Run: headless pygame with SDL's dummy video driver; simulated clock (each Clock.tick advances the game by its frame time, no real sleeping); random seed 0; keys injected as events and as key.get_pressed() state; no mouse input.
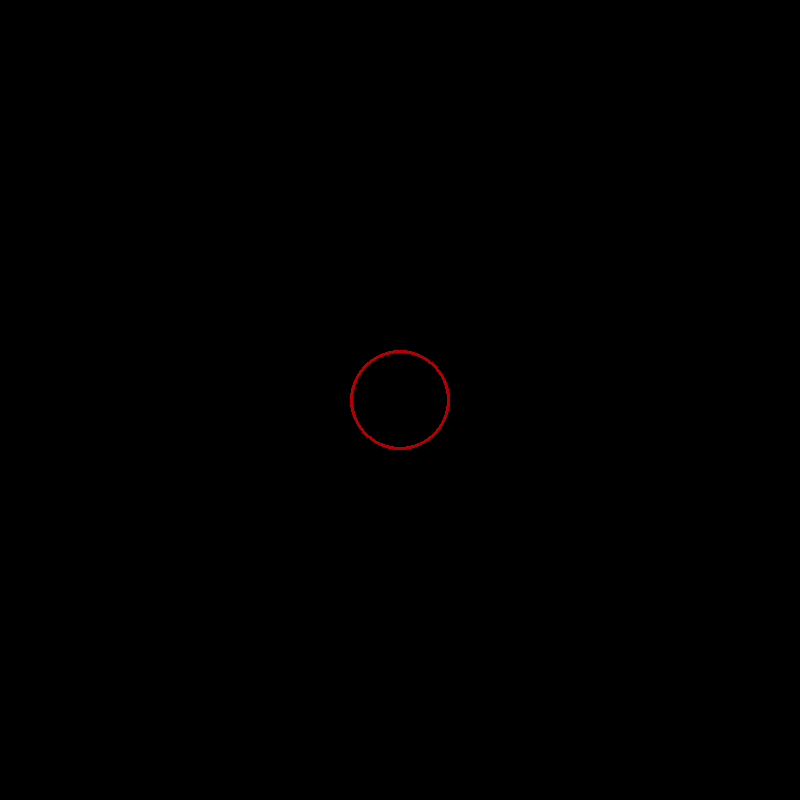
Frame 1 of 4 · flips 1–60 · no input
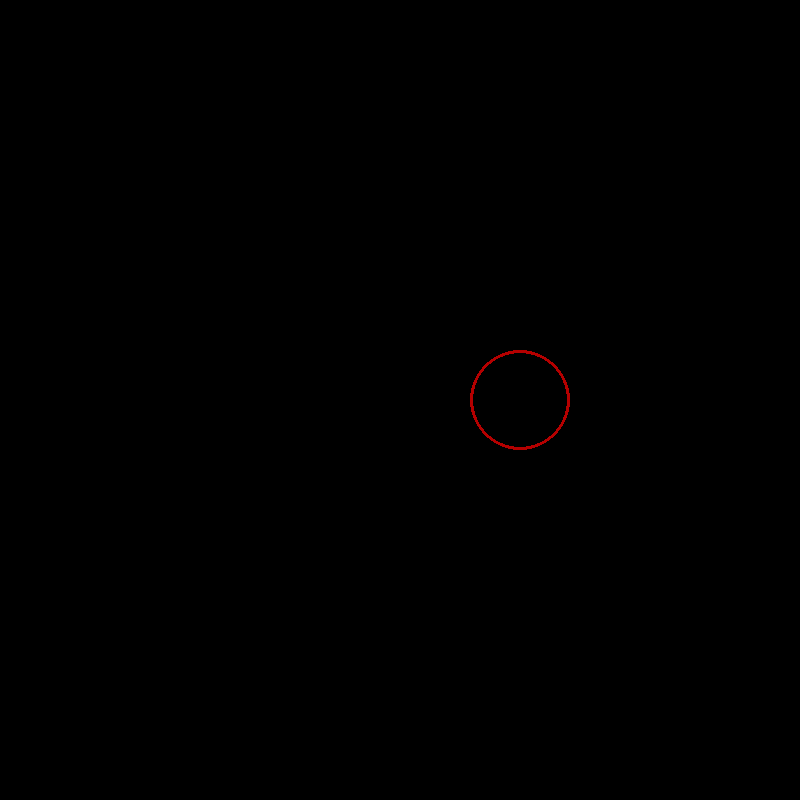
Frame 2 of 4 · flips 61–180 · tapped SPACE, RETURN · held RIGHT (→), D
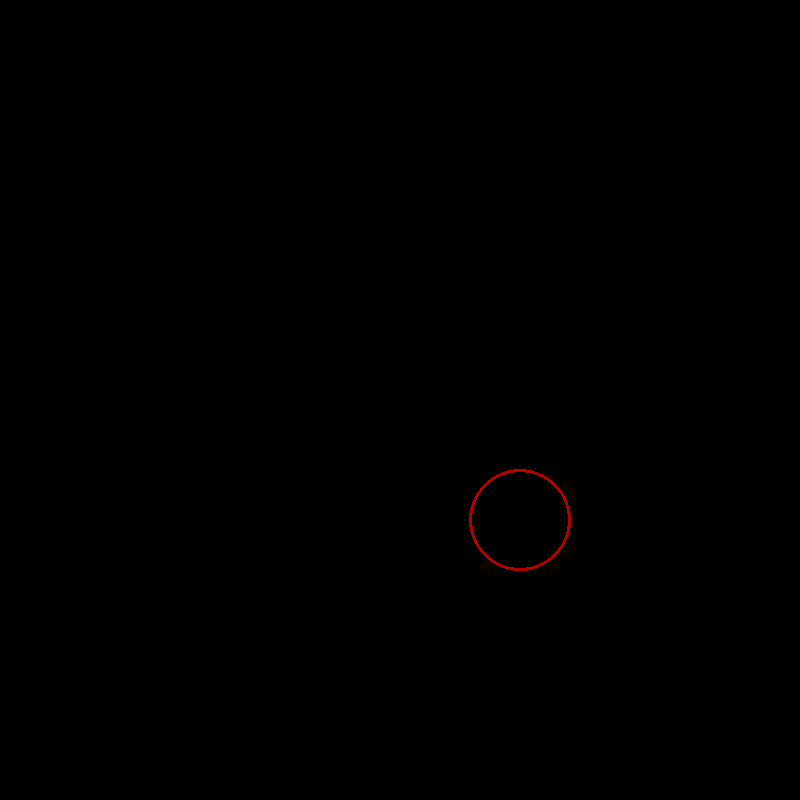
Frame 3 of 4 · flips 181–300 · held DOWN (↓), S
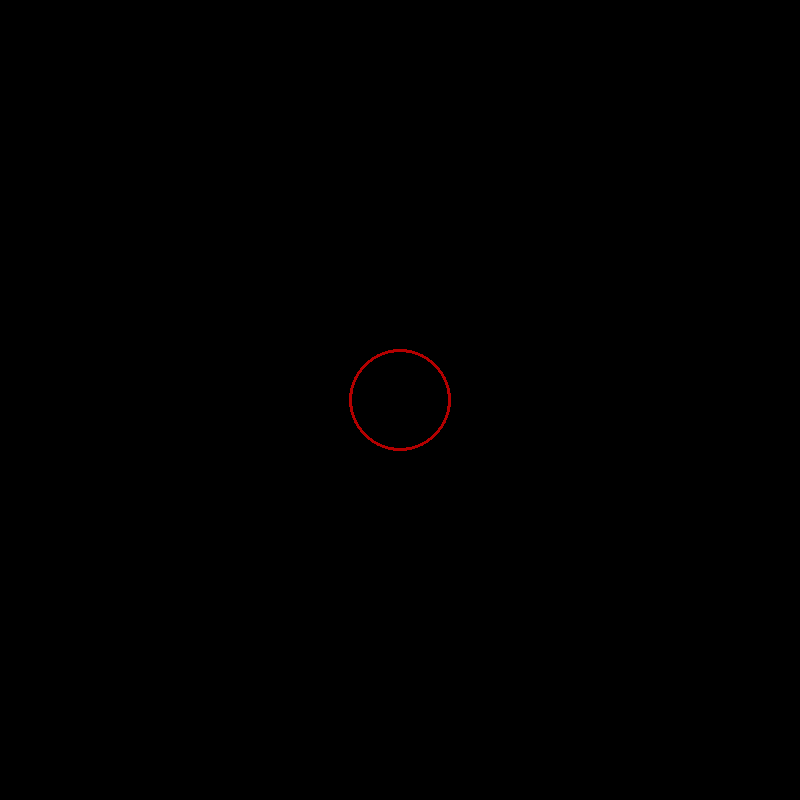
Frame 4 of 4 · flips 301–420 · held LEFT (←), A, UP (↑), W

The pygame program that drew these frames:

import math
import pygame
import time

pygame.display.init()

M = 800
N = 800

screen = pygame.display.set_mode((M, N))

r = 50
x0 = 400
y0 = 400
color = (0, 0, 255)

t = time.time()
frames = 0
delta = 1
r_max = 300
r_min = 50
go = True
change_size_time = time.time()

while go:
    screen.fill((0,0,0))
    screen.lock()
    pygame.draw.circle(screen, (180, 0, 0), (x0, y0), r, 3)

    '''
    for x in range(x0 - r, x0 + r + 1):
        y = int (round((r * r - (x - x0) ** 2) ** 0.5 + y0))
        screen.set_at((x,y), color)
        y = int (round(-(r * r - (x - x0) ** 2) ** 0.5 + y0))
        screen.set_at((x, y), color)
    '''



    screen.unlock()
    pygame.display.flip()
    frames += 1
    if time.time() - t > 1:
        print ("FPS: %s" % frames)
        t = time.time()
        frames = 0

    pygame.event.pump()
    pressed_list = pygame.key.get_pressed()
    if pressed_list[pygame.K_ESCAPE]:
        go = False
    if pressed_list[pygame.K_UP]:
        y0 -= 1
    if pressed_list[pygame.K_DOWN]:
        y0 += 1
    if pressed_list[pygame.K_RIGHT]:
        x0 += 1
    if pressed_list[pygame.K_LEFT]:
        x0 -= 1
    if pygame.key.get_pressed()[pygame.K_ESCAPE]:
        go = False

    if (time.time() - change_size_time > 0.01):
        r+=delta
        change_size_time = time.time()
    if (r == r_max):
        delta =-1
    elif (r == r_min):
        delta =1

time.sleep(10)
pygame.display.quit()
